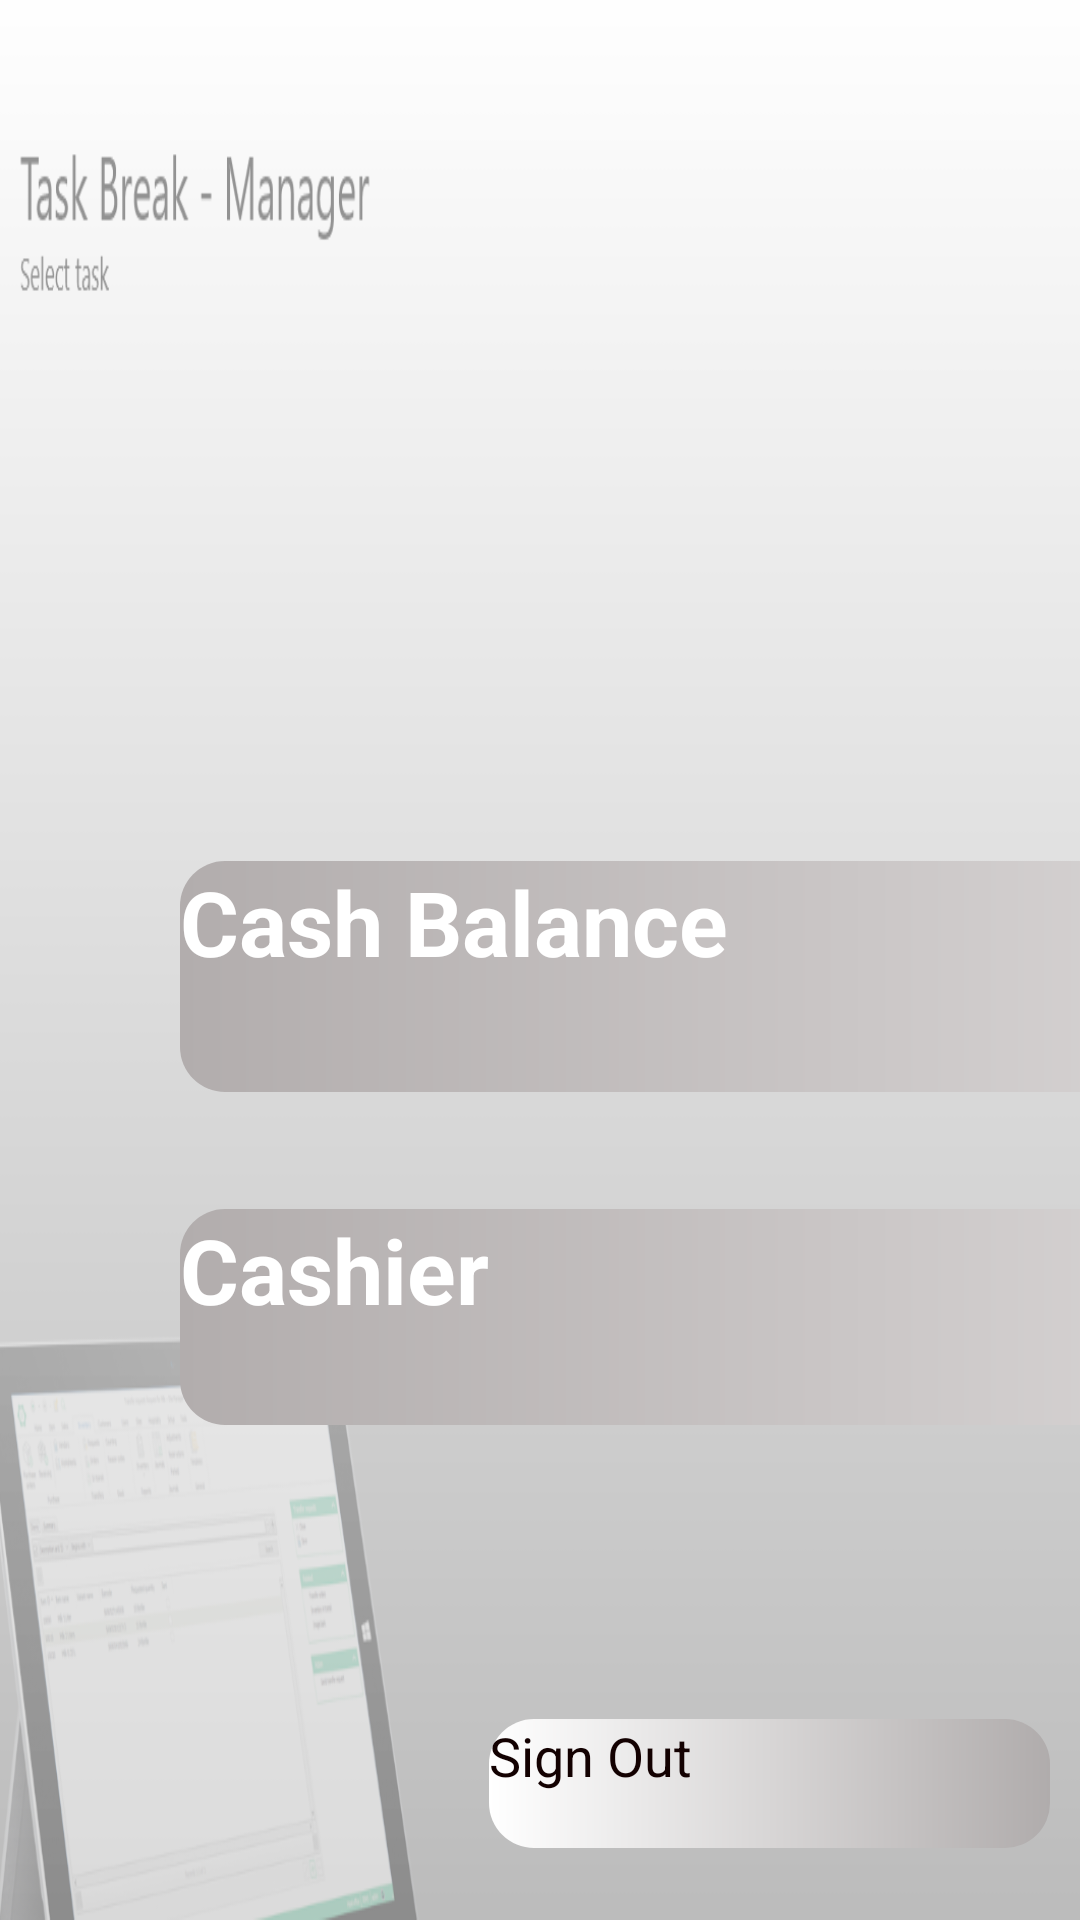

Here is an Android app screen rendered from its layout file. Give the layout XML and the strings, colors and styles it references.
<!-- AndroidManifest.xml: application theme Theme.POS_UI -->
<!-- res/layout/activity_ohomepage.xml -->
<?xml version="1.0" encoding="utf-8"?>
<androidx.constraintlayout.widget.ConstraintLayout xmlns:android="http://schemas.android.com/apk/res/android"
    xmlns:app="http://schemas.android.com/apk/res-auto"
    xmlns:tools="http://schemas.android.com/tools"
    android:layout_width="match_parent"
    android:layout_height="match_parent"
    android:background="@drawable/backg"
    tools:context=".OHomepage">

    <Button
        android:id="@+id/balance"
        android:layout_width="0dp"
        android:layout_height="0dp"
        android:background="@drawable/custom_button"
        android:fontFamily="sans-serif"

        android:text="Cash Balance"
        android:textAllCaps="false"
        android:textColor="#FFFFFF"
        android:textSize="30sp"
        android:textStyle="bold"
        app:layout_constraintBottom_toTopOf="@+id/guideline5"
        app:layout_constraintEnd_toEndOf="@id/guideline3"
        app:layout_constraintHorizontal_bias="0.0"
        app:layout_constraintStart_toStartOf="@id/guideline2"
        app:layout_constraintTop_toBottomOf="@+id/guideline4" />

    <Button
        android:id="@+id/cashier"
        android:layout_width="0dp"
        android:layout_height="0dp"
        android:background="@drawable/custom_button"
        android:fontFamily="sans-serif"
        android:text="Cashier"
        android:textAllCaps="false"
        android:textColor="#FFFFFF"
        android:textSize="30sp"
        android:textStyle="bold"
        app:layout_constraintBottom_toTopOf="@+id/guideline9"
        app:layout_constraintEnd_toEndOf="@id/guideline3"
        app:layout_constraintHorizontal_bias="0.0"
        app:layout_constraintStart_toStartOf="@id/guideline2"
        app:layout_constraintTop_toBottomOf="@+id/guideline8" />

    <Button
        android:id="@+id/newaccount"
        android:layout_width="0dp"
        android:layout_height="0dp"
        android:background="@drawable/custom_button"
        android:fontFamily="sans-serif"
        android:text="Create New Account"
        android:textAllCaps="false"
        android:textColor="#FFFFFF"
        android:textSize="30sp"
        android:textStyle="bold"
        app:layout_constraintBottom_toTopOf="@+id/guideline11"
        app:layout_constraintEnd_toStartOf="@+id/guideline7"
        app:layout_constraintHorizontal_bias="0.0"
        app:layout_constraintStart_toEndOf="@+id/guideline6"
        app:layout_constraintTop_toBottomOf="@+id/guideline10" />

    <Button
        android:id="@+id/reports"
        android:layout_width="0dp"
        android:layout_height="0dp"
        android:background="@drawable/custom_button"
        android:fontFamily="sans-serif"
        android:text="View Reports"
        android:textAllCaps="false"
        android:textColor="#FFFFFF"
        android:textSize="30sp"
        android:textStyle="bold"
        app:layout_constraintBottom_toTopOf="@+id/guideline9"
        app:layout_constraintEnd_toStartOf="@+id/guideline7"
        app:layout_constraintStart_toEndOf="@+id/guideline6"
        app:layout_constraintTop_toBottomOf="@+id/guideline8"
        app:layout_constraintVertical_bias="0.428" />

    <Button
        android:id="@+id/stocks"
        android:layout_width="0dp"
        android:layout_height="0dp"
        android:background="@drawable/custom_button"
        android:fontFamily="sans-serif"
        android:text="Manage Stocks"
        android:textAllCaps="false"
        android:textColor="#FFFFFF"
        android:textSize="30sp"
        android:textStyle="bold"
        app:layout_constraintBottom_toTopOf="@+id/guideline5"
        app:layout_constraintEnd_toEndOf="@id/guideline7"
        app:layout_constraintHorizontal_bias="0.0"
        app:layout_constraintStart_toStartOf="@id/guideline6"
        app:layout_constraintTop_toBottomOf="@+id/guideline4" />

    <Button
        android:id="@+id/button7"
        android:layout_width="187dp"
        android:layout_height="43dp"
        android:background="@drawable/custom_button1"
        android:radius="15dp"
        android:text="Sign Out"
        android:textAllCaps="false"
        android:textColor="#130101"
        android:textSize="18sp"
        app:layout_constraintBottom_toBottomOf="parent"
        app:layout_constraintEnd_toEndOf="parent"
        app:layout_constraintHorizontal_bias="0.942"
        app:layout_constraintStart_toStartOf="parent"
        app:layout_constraintTop_toTopOf="parent"
        app:layout_constraintVertical_bias="0.96" />


    <View
        android:id="@+id/divider"
        android:layout_width="1dp"
        android:layout_height="530dp"
        android:layout_marginStart="20dp"
        android:background="?android:attr/listDivider"
        app:layout_constraintBottom_toBottomOf="parent"
        app:layout_constraintStart_toEndOf="@+id/guideline3"
        app:layout_constraintTop_toTopOf="@+id/guideline4"
        app:layout_constraintVertical_bias="0.52" />

    <androidx.constraintlayout.widget.Guideline
        android:id="@+id/guideline2"
        android:layout_width="wrap_content"
        android:layout_height="wrap_content"
        android:orientation="vertical"
        app:layout_constraintGuide_begin="60dp" />

    <androidx.constraintlayout.widget.Guideline
        android:id="@+id/guideline3"
        android:layout_width="wrap_content"
        android:layout_height="wrap_content"
        android:orientation="vertical"
        app:layout_constraintGuide_begin="512dp" />

    <androidx.constraintlayout.widget.Guideline
        android:id="@+id/guideline6"
        android:layout_width="wrap_content"
        android:layout_height="wrap_content"
        android:orientation="vertical"
        app:layout_constraintGuide_begin="704dp" />

    <androidx.constraintlayout.widget.Guideline
        android:id="@+id/guideline7"
        android:layout_width="wrap_content"
        android:layout_height="wrap_content"
        android:orientation="vertical"
        app:layout_constraintGuide_begin="1157dp" />

    <androidx.constraintlayout.widget.Guideline
        android:id="@+id/guideline4"
        android:layout_width="wrap_content"
        android:layout_height="wrap_content"
        android:orientation="horizontal"
        app:layout_constraintGuide_begin="287dp" />

    <androidx.constraintlayout.widget.Guideline
        android:id="@+id/guideline5"
        android:layout_width="wrap_content"
        android:layout_height="wrap_content"
        android:orientation="horizontal"
        app:layout_constraintGuide_begin="364dp" />

    <androidx.constraintlayout.widget.Guideline
        android:id="@+id/guideline8"
        android:layout_width="wrap_content"
        android:layout_height="wrap_content"
        android:orientation="horizontal"
        app:layout_constraintGuide_begin="403dp" />

    <androidx.constraintlayout.widget.Guideline
        android:id="@+id/guideline9"
        android:layout_width="wrap_content"
        android:layout_height="wrap_content"
        android:orientation="horizontal"
        app:layout_constraintGuide_begin="475dp" />

    <androidx.constraintlayout.widget.Guideline
        android:id="@+id/guideline10"
        android:layout_width="wrap_content"
        android:layout_height="wrap_content"
        android:orientation="horizontal"
        app:layout_constraintGuide_begin="499dp" />

    <androidx.constraintlayout.widget.Guideline
        android:id="@+id/guideline11"
        android:layout_width="wrap_content"
        android:layout_height="wrap_content"
        android:orientation="horizontal"
        app:layout_constraintGuide_begin="572dp" />


</androidx.constraintlayout.widget.ConstraintLayout>
<!-- resources referenced by this layout -->
<resources>
  <!-- drawable backg: png bitmap (drawable, 54412 bytes) -->
  <!-- drawable custom_button (drawable) -->
  <?xml version="1.0" encoding="utf-8"?>
  <shape xmlns:android="http://schemas.android.com/apk/res/android">
  
      <gradient android:startColor="#B2ADAD" android:endColor="#E3E0E0" android:type="linear"/>
      <corners android:radius="15dp"/>
  </shape>
  <!-- drawable custom_button1 (drawable) -->
  <?xml version="1.0" encoding="utf-8"?>
  <shape xmlns:android="http://schemas.android.com/apk/res/android">
  
      <gradient android:startColor="#FFFFFF" android:endColor="#B0ACAC" android:type="linear"/>
      <corners android:radius="15dp"/>
  
  </shape>
  <style name="Theme.POS_UI" parent="Theme.AppCompat.DayNight.NoActionBar">
          
          <item name="colorPrimary">@color/purple_200</item>
          <item name="colorPrimaryVariant">@color/purple_700</item>
          <item name="colorOnPrimary">@color/black</item>
          
          <item name="colorSecondary">@color/teal_200</item>
          <item name="colorSecondaryVariant">@color/teal_200</item>
          <item name="colorOnSecondary">@color/black</item>
          
          <item name="android:statusBarColor" tools:targetApi="l">?attr/colorPrimaryVariant</item>
          
      </style>
  <color name="purple_200">#FFBB86FC</color>
  <color name="purple_700">#FF3700B3</color>
  <color name="black">#FF000000</color>
  <color name="teal_200">#FF03DAC5</color>
</resources>
